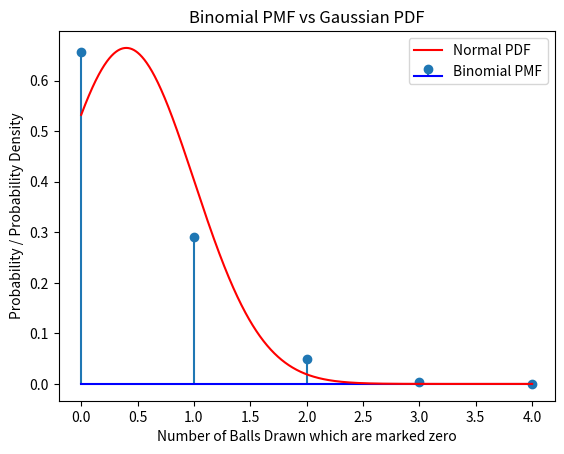

Reproduce this figure in Python. (Note: this script raises an exception after producing the figure.)
import numpy as np
import matplotlib.pyplot as plt
from scipy.stats import binom, norm

n = 4  
p = 0.10  
k = np.arange(0, n+1)  
binomial_pmf = binom.pmf(k, n, p)
print("Binomial")
print(binomial_pmf[0])
mu = n * p
sigma = np.sqrt(n * p * (1 - p))
x = np.linspace(0, n, 1000)
normal_pdf = norm.pdf(x, mu, sigma)
print("Gaussian")
print(normal_pdf[0])
plt.stem(k, binomial_pmf, label='Binomial PMF', basefmt='b-')
plt.plot(x, normal_pdf, label='Normal PDF', color='r')
plt.xlabel('Number of Balls Drawn which are marked zero')
plt.ylabel('Probability / Probability Density')
plt.legend()
plt.title("Binomial PMF vs Gaussian PDF")
plt.savefig("/home/<user>/EE23010/9.3.10/figs/figure.png")
plt.show()
